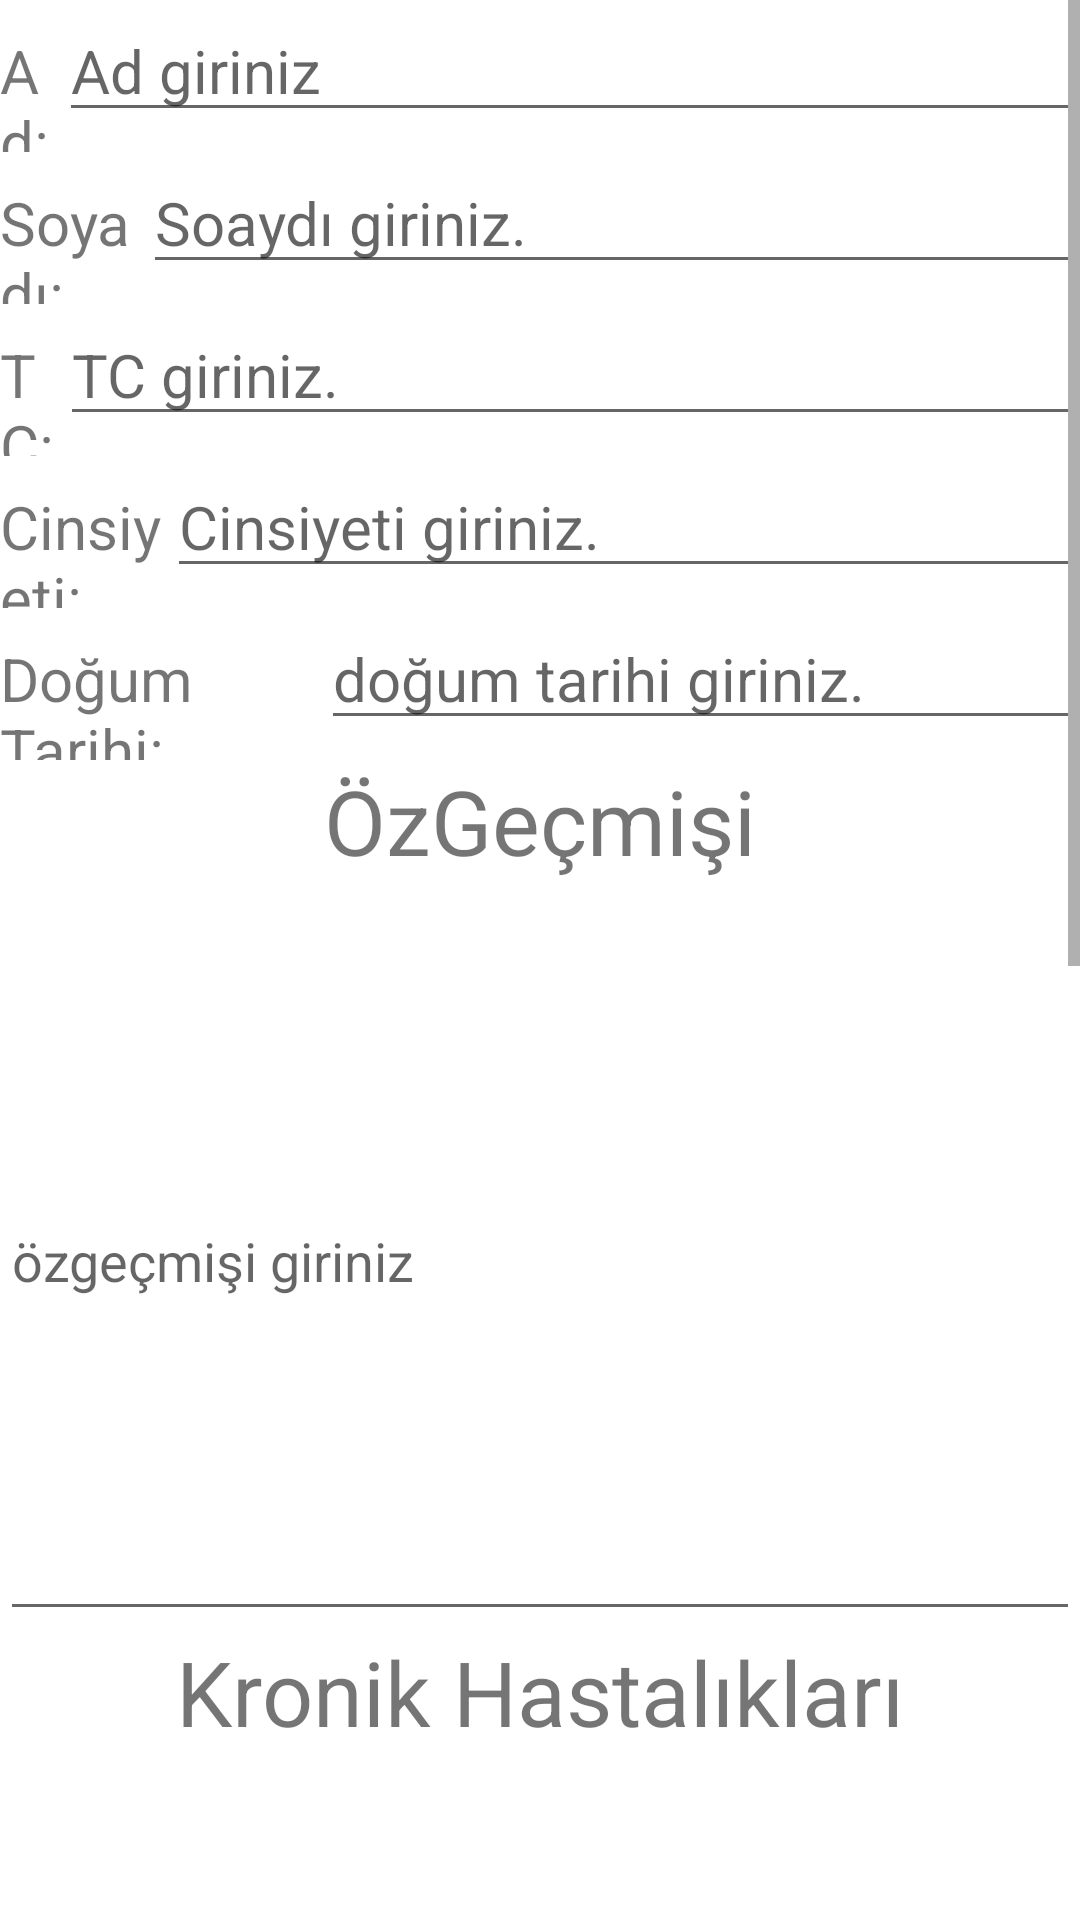

The Android layout XML behind this screen, and the referenced resources:
<!-- AndroidManifest.xml: application theme Theme.Baston105 -->
<!-- res/layout/activity_add_patient.xml -->
<?xml version="1.0" encoding="utf-8"?>
<LinearLayout xmlns:android="http://schemas.android.com/apk/res/android"
    xmlns:app="http://schemas.android.com/apk/res-auto"
    xmlns:tools="http://schemas.android.com/tools"
    android:layout_width="match_parent"
    android:layout_height="match_parent"
    android:orientation="horizontal"
    tools:context=".AddPatient">

    <ScrollView
        android:layout_width="match_parent"
        android:layout_height="match_parent">

        <LinearLayout
            android:layout_width="match_parent"
            android:layout_height="wrap_content"
            android:orientation="vertical">

            <LinearLayout
                android:layout_width="match_parent"
                android:layout_height="match_parent"
                android:orientation="horizontal">

                <TextView
                    android:id="@+id/addNameText"
                    android:textSize="20dp"
                    android:layout_width="wrap_content"
                    android:layout_height="wrap_content"

                    android:layout_weight="1"
                    android:text="Ad:" />

                <EditText
                    android:id="@+id/addNameEditText"
                    android:textSize="20dp"
                    android:hint="Ad giriniz"
                    android:layout_width="350dp"
                    android:layout_height="wrap_content"
                    android:layout_weight="1"
                    android:text="" />
            </LinearLayout>

            <LinearLayout
                android:layout_width="match_parent"
                android:layout_height="match_parent"
                android:orientation="horizontal">

                <TextView
                    android:id="@+id/addSurnameText"
                    android:textSize="20dp"
                    android:layout_width="wrap_content"
                    android:layout_height="wrap_content"

                    android:layout_weight="1"
                    android:text="Soyadı:" />

                <EditText
                    android:id="@+id/addSurnameEditText"
                    android:textSize="20dp"
                    android:hint="Soaydı giriniz."
                    android:layout_width="330dp"
                    android:layout_height="wrap_content"
                    android:layout_weight="1"
                    android:text="" />
            </LinearLayout>

            <LinearLayout
                android:layout_width="match_parent"
                android:layout_height="match_parent"
                android:orientation="horizontal">

                <TextView
                    android:id="@+id/addIdText"
                    android:textSize="20dp"
                    android:layout_width="wrap_content"
                    android:layout_height="wrap_content"

                    android:layout_weight="1"
                    android:text="TC:" />

                <EditText
                    android:id="@+id/addIdEditText"
                    android:textSize="20dp"
                    android:hint="TC giriniz."
                    android:layout_width="350dp"
                    android:layout_height="wrap_content"
                    android:layout_weight="1"
                    android:text="" />
            </LinearLayout>

            <LinearLayout
                android:layout_width="match_parent"
                android:layout_height="match_parent"
                android:orientation="horizontal">

                <TextView
                    android:id="@+id/addGenderText"
                    android:textSize="20dp"
                    android:layout_width="wrap_content"
                    android:layout_height="wrap_content"

                    android:layout_weight="1"
                    android:text="Cinsiyeti:" />

                <EditText
                    android:id="@+id/addGenderEditText"
                    android:textSize="20dp"
                    android:hint="Cinsiyeti giriniz."
                    android:layout_width="330dp"
                    android:layout_height="wrap_content"
                    android:layout_weight="1"
                    android:text="" />
            </LinearLayout>

            <LinearLayout
                android:layout_width="match_parent"
                android:layout_height="match_parent"
                android:orientation="horizontal">

                <TextView
                    android:id="@+id/addAgeText"
                    android:textSize="20dp"
                    android:layout_width="wrap_content"
                    android:layout_height="wrap_content"

                    android:layout_weight="1"
                    android:text="Doğum Tarihi:" />

                <EditText
                    android:id="@+id/addAgeEditText"
                    android:textSize="20dp"
                    android:hint="doğum tarihi giriniz."
                    android:layout_width="270dp"
                    android:layout_height="wrap_content"
                    android:layout_weight="1"
                    android:text="" />
            </LinearLayout>

            <LinearLayout
                android:layout_width="match_parent"
                android:layout_height="match_parent"
                android:orientation="vertical">

                <TextView
                    android:id="@+id/addPatientsHistoryText"
                    android:layout_width="match_parent"
                    android:layout_height="wrap_content"
                    android:gravity="center_horizontal"
                    android:textSize="30dp"
                    android:text="ÖzGeçmişi" />

                <EditText
                    android:id="@+id/addPatientsHistoryEditText"
                    android:inputType="textMultiLine"
                    android:hint="özgeçmişi giriniz"
                    android:layout_width="match_parent"
                    android:layout_height="250dp"
                    android:text="" />
            </LinearLayout>
            <LinearLayout
                android:layout_width="match_parent"
                android:layout_height="match_parent"
                android:orientation="vertical">

                <TextView
                    android:id="@+id/addCronicalDiseasText"
                    android:layout_width="match_parent"
                    android:layout_height="wrap_content"
                    android:gravity="center_horizontal"
                    android:textSize="30dp"
                    android:text="Kronik Hastalıkları" />

                <EditText
                    android:id="@+id/addCronicalDiseasEditText"
                    android:hint="kronik hastalıkları giriniz.."
                    android:layout_width="match_parent"
                    android:layout_height="300dp"
                    android:inputType="textMultiLine"
                    android:text="" />


            </LinearLayout>
            <LinearLayout
                android:layout_width="match_parent"
                android:layout_height="match_parent"
                android:orientation="vertical">

                <TextView
                    android:id="@+id/addTreatmentText"
                    android:layout_width="match_parent"
                    android:layout_height="wrap_content"
                    android:gravity="center_horizontal"
                    android:textSize="30dp"
                    android:text="Tedavisi" />

                <EditText
                    android:id="@+id/addTreatmentEditText"
                    android:layout_width="match_parent"
                    android:hint="tedaviyi giriniz."
                    android:layout_height="300dp"
                    android:inputType="textMultiLine"
                    android:text="" />


            </LinearLayout>

            <LinearLayout
                android:layout_width="match_parent"
                android:layout_height="match_parent"
                android:orientation="horizontal">

                <Button
                    android:id="@+id/addPatientButton"
                    android:layout_width="wrap_content"
                    android:layout_height="wrap_content"
                    android:layout_weight="1"
                    android:onClick="newPatientAdd"
                    android:text="Ekle" />


            </LinearLayout>
        </LinearLayout>
    </ScrollView>






</LinearLayout>
<!-- resources referenced by this layout -->
<resources>
  <style name="Theme.Baston105" parent="Theme.MaterialComponents.DayNight.NoActionBar">
          
          <item name="colorPrimary">@color/purple_500</item>
          <item name="colorPrimaryVariant">@color/purple_700</item>
          <item name="colorOnPrimary">@color/white</item>
          
          <item name="colorSecondary">@color/teal_200</item>
          <item name="colorSecondaryVariant">@color/teal_700</item>
          <item name="colorOnSecondary">@color/black</item>
          
          <item name="android:statusBarColor" tools:targetApi="l">?attr/colorPrimaryVariant</item>
          
      </style>
  <color name="purple_500">#71A937</color>
  <color name="purple_700">#71A937</color>
  <color name="white">#FFFFFFFF</color>
  <color name="teal_200">#FF03DAC5</color>
  <color name="teal_700">#FF018786</color>
  <color name="black">#FF000000</color>
</resources>
